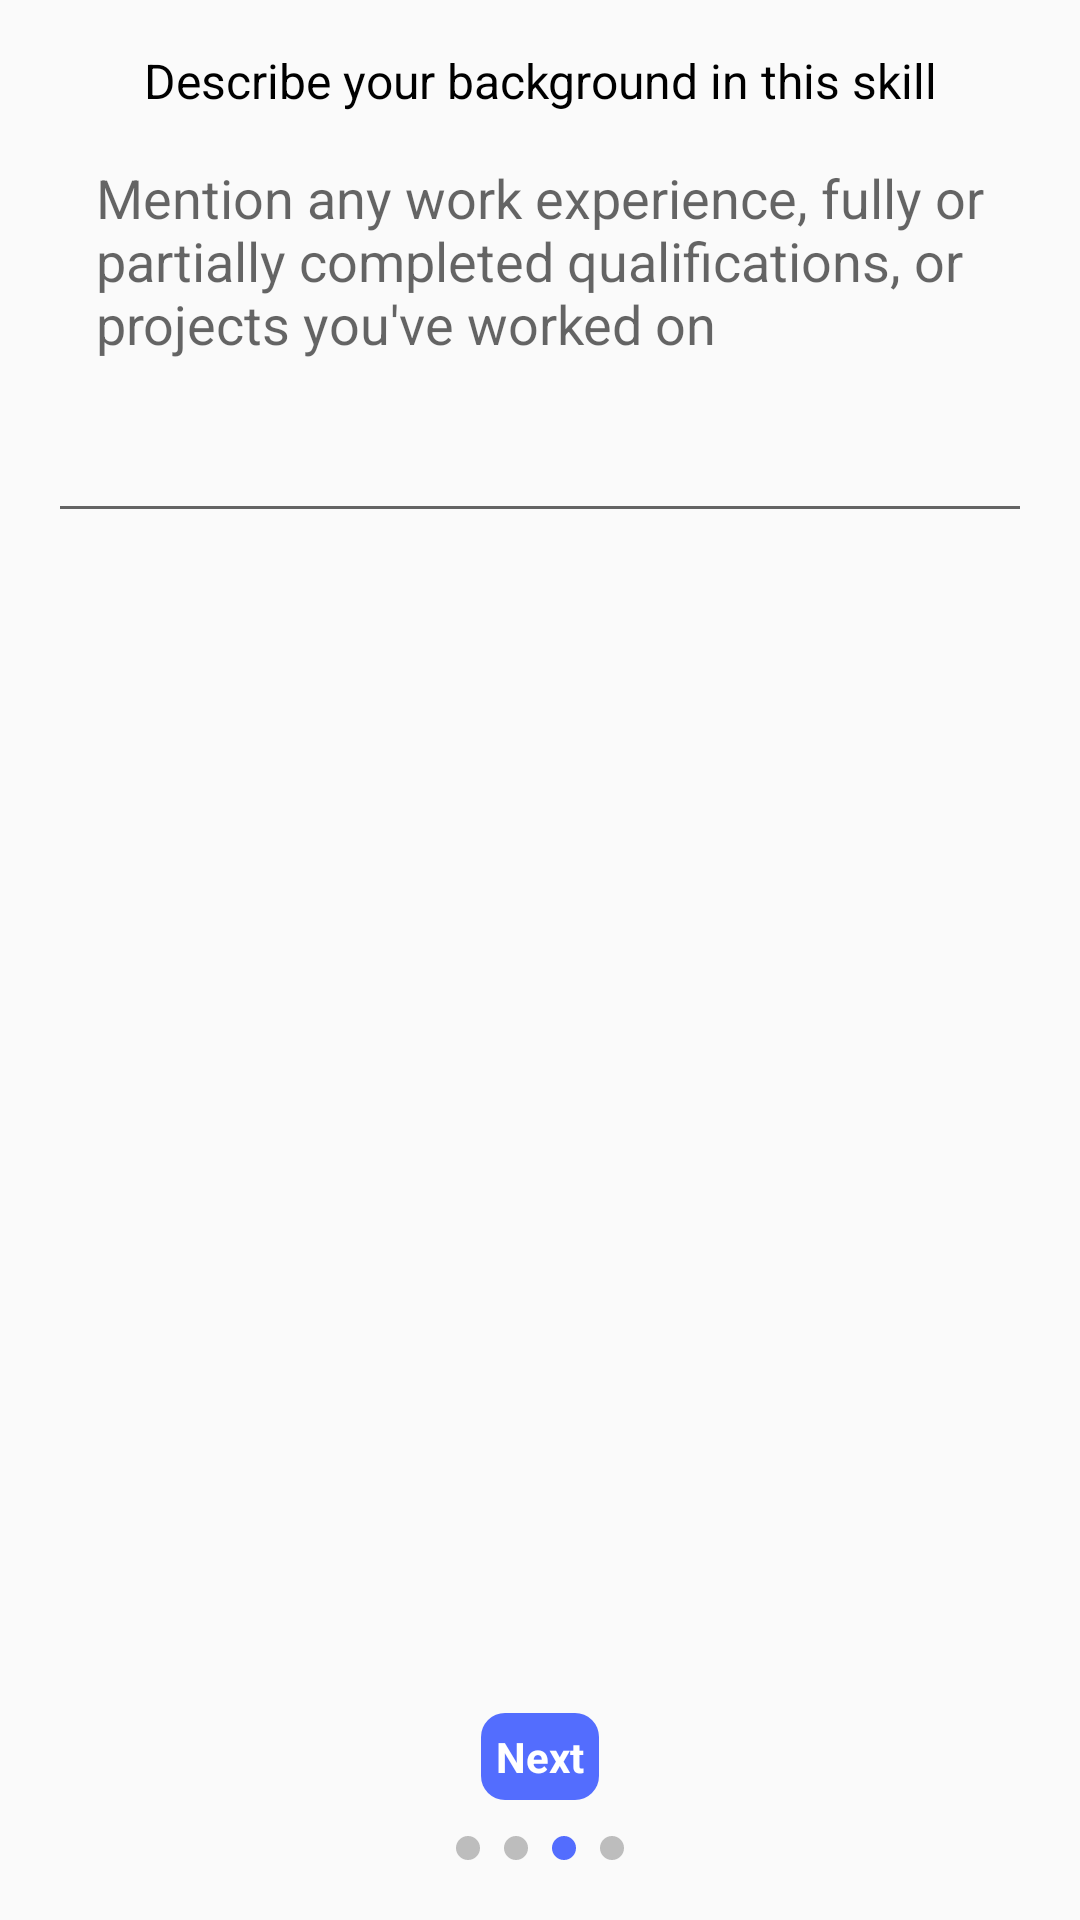

The Android layout XML behind this screen, and the referenced resources:
<!-- AndroidManifest.xml: application theme Theme.AppCompat.Light.NoActionBar -->
<!-- res/layout/skill_description.xml -->
<?xml version="1.0" encoding="utf-8"?>
<RelativeLayout xmlns:android="http://schemas.android.com/apk/res/android"
    android:id="@+id/skillDescription"
    android:layout_width="match_parent"
    android:layout_height="match_parent"
    android:layout_gravity="center_horizontal"
    android:padding="@dimen/activity_horizontal_margin">

    <LinearLayout
        android:layout_width="match_parent"
        android:layout_height="match_parent"
        android:orientation="vertical"
        android:layout_gravity="center_horizontal">

    <TextView
        android:focusable="true"
        android:focusableInTouchMode="true"
        android:layout_width="match_parent"
        android:layout_height="wrap_content"
        android:text="@string/enter_background"
        android:textSize="16sp"
        android:textAlignment="center"
        android:textColor="@color/black"/>

    <EditText
        android:id="@+id/edit_background"
        android:layout_width="match_parent"
        android:layout_height="140dp"
        android:inputType="textMultiLine|textCapSentences"
        android:padding="@dimen/activity_horizontal_margin"
        android:hint="@string/background_hint"
        android:gravity="top" />

    </LinearLayout>

    <LinearLayout
        android:layout_width="wrap_content"
        android:layout_height="wrap_content"
        android:orientation="vertical"
        android:layout_alignParentBottom="true"
        android:layout_centerHorizontal="true">

        <TextView
            android:id="@+id/background_confirm"
            android:layout_width="wrap_content"
            android:layout_height="wrap_content"
            android:padding="5dp"
            android:layout_margin="@dimen/half_margin"
            android:text="@string/next"
            android:textStyle="bold"
            android:textColor="@color/white"
            android:background="@drawable/box_accent"
            android:layout_gravity="center"
            android:onClick="toMap" />

        <LinearLayout
            android:id="@+id/skill_description_progress"
            android:layout_width="wrap_content"
            android:layout_height="wrap_content"
            android:orientation="horizontal">
            <View
                android:layout_width="@dimen/half_margin"
                android:layout_height="@dimen/half_margin"
                android:background="@drawable/circle_grey"
                android:layout_margin="@dimen/quarter_margin"/>
            <View
                android:layout_width="@dimen/half_margin"
                android:layout_height="@dimen/half_margin"
                android:background="@drawable/circle_grey"
                android:layout_margin="@dimen/quarter_margin"/>
            <View
                android:layout_width="@dimen/half_margin"
                android:layout_height="@dimen/half_margin"
                android:background="@drawable/circle_accent"
                android:layout_margin="@dimen/quarter_margin"/>
            <View
                android:layout_width="@dimen/half_margin"
                android:layout_height="@dimen/half_margin"
                android:background="@drawable/circle_grey"
                android:layout_margin="@dimen/quarter_margin"/>
        </LinearLayout>
    </LinearLayout>

</RelativeLayout>
<!-- resources referenced by this layout -->
<resources>
  <color name="black">#000000</color>
  <color name="white">#FFFFFF</color>
  <dimen name="activity_horizontal_margin">16dp</dimen>
  <dimen name="half_margin">8dp</dimen>
  <dimen name="quarter_margin">4dp</dimen>
  <!-- drawable box_accent (drawable) -->
  <?xml version="1.0" encoding="utf-8"?>
  <shape xmlns:android="http://schemas.android.com/apk/res/android"
      android:shape="rectangle">
      <solid
          android:color="@color/colorAccent" />
  
      <corners android:radius="@dimen/half_margin" />
  
  </shape>
  <!-- drawable circle_accent (drawable) -->
  <?xml version="1.0" encoding="utf-8"?>
  <shape
      xmlns:android="http://schemas.android.com/apk/res/android"
      android:shape="oval">
  
      <solid
          android:color="@color/colorAccent"/>
  
      <size
          android:width="2dp"
          android:height="2dp"/>
  </shape>
  <!-- drawable circle_grey (drawable) -->
  <?xml version="1.0" encoding="utf-8"?>
  <shape
      xmlns:android="http://schemas.android.com/apk/res/android"
      android:shape="oval">
  
      <solid
          android:color="@color/light_grey"/>
  
      <size
          android:width="2dp"
          android:height="2dp"/>
  </shape>
  <string name="background_hint">Mention any work experience, fully or partially completed qualifications, or projects you\'ve worked on</string>
  <string name="enter_background">Describe your background in this skill</string>
  <string name="next">Next</string>
  <color name="colorAccent">#536DFE</color>
  <color name="light_grey">#BDBDBD</color>
</resources>
